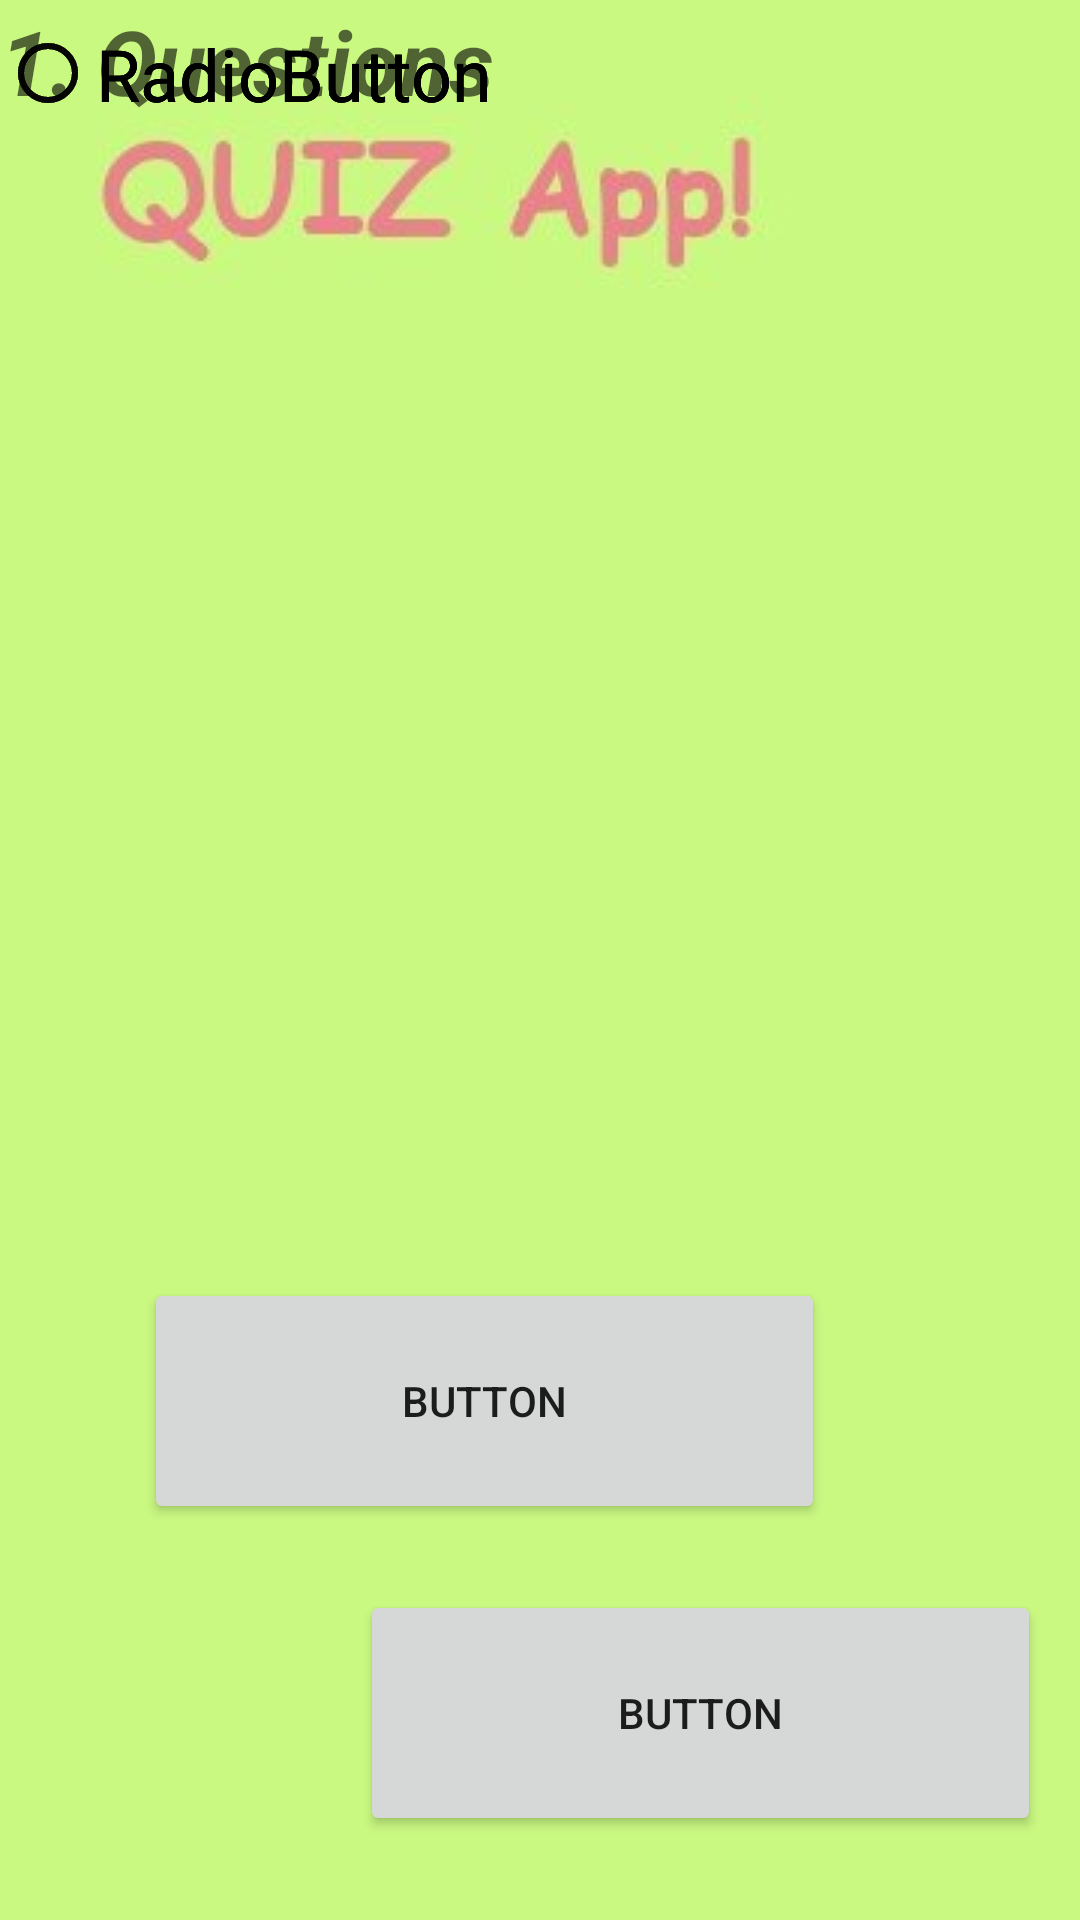

Reconstruct the res/layout file that produces this screen, plus the resources it refers to.
<!-- AndroidManifest.xml: application theme Theme.QuizzHsuu -->
<!-- res/layout/test.xml -->
<?xml version="1.0" encoding="utf-8"?>
<androidx.constraintlayout.widget.ConstraintLayout xmlns:android="http://schemas.android.com/apk/res/android"
    xmlns:app="http://schemas.android.com/apk/res-auto"
    xmlns:tools="http://schemas.android.com/tools"
    android:layout_width="match_parent"
    android:layout_height="match_parent"
    android:background="#CAF982">

    <Button
        android:id="@+id/continute_btn9"
        android:layout_width="227dp"
        android:layout_height="82dp"
        android:layout_marginStart="120dp"
        android:layout_marginBottom="28dp"
        android:foreground="@drawable/continute"
        android:text="Button"
        app:layout_constraintBottom_toBottomOf="parent"
        app:layout_constraintStart_toStartOf="parent" />

    <Button
        android:id="@+id/continute_btn8"
        android:layout_width="227dp"
        android:layout_height="82dp"
        android:layout_marginStart="48dp"
        android:layout_marginBottom="132dp"
        android:foreground="@drawable/change"
        android:text="Button"
        app:layout_constraintBottom_toBottomOf="parent"
        app:layout_constraintStart_toStartOf="parent" />

    <ImageView
        android:id="@+id/imageView7"
        android:layout_width="wrap_content"
        android:layout_height="wrap_content"
        android:layout_marginStart="16dp"
        android:layout_marginTop="16dp"
        app:layout_constraintStart_toStartOf="parent"
        app:layout_constraintTop_toTopOf="parent"
        app:srcCompat="@drawable/header" />

    <TextView
        android:id="@+id/textView9"
        android:layout_width="354dp"
        android:layout_height="82dp"
        android:text="1. Questions"
        android:textAlignment="viewStart"
        android:textAppearance="@style/TextAppearance.AppCompat.Display1"
        android:textSize="30sp"
        android:textStyle="bold|italic"
        tools:ignore="MissingConstraints"
        tools:layout_editor_absoluteX="16dp"
        tools:layout_editor_absoluteY="182dp" />

    <RadioButton
        android:id="@+id/radioButton"
        android:layout_width="217dp"
        android:layout_height="49dp"
        android:text="RadioButton"
        android:textSize="24sp"
        tools:layout_editor_absoluteX="45dp"
        tools:layout_editor_absoluteY="293dp" />

    <RadioButton
        android:id="@+id/radioButton3"
        android:layout_width="217dp"
        android:layout_height="49dp"
        android:text="RadioButton"
        android:textSize="24sp"
        tools:layout_editor_absoluteX="45dp"
        tools:layout_editor_absoluteY="462dp" />

    <RadioButton
        android:id="@+id/radioButton2"
        android:layout_width="217dp"
        android:layout_height="49dp"
        android:text="RadioButton"
        android:textSize="24sp"
        tools:layout_editor_absoluteX="45dp"
        tools:layout_editor_absoluteY="380dp" />

    <RadioButton
        android:id="@+id/radioButton4"
        android:layout_width="217dp"
        android:layout_height="49dp"
        android:text="RadioButton"
        android:textSize="24sp"
        tools:layout_editor_absoluteX="45dp"
        tools:layout_editor_absoluteY="548dp" />

</androidx.constraintlayout.widget.ConstraintLayout>
<!-- resources referenced by this layout -->
<resources>
  <!-- drawable change: jpg bitmap (drawable, 4321 bytes) -->
  <!-- drawable continute: jpg bitmap (drawable, 6668 bytes) -->
  <!-- drawable header: jpg bitmap (drawable, 4374 bytes) -->
  <style name="Theme.QuizzHsuu" parent="Theme.MaterialComponents.DayNight.DarkActionBar">
          
          <item name="colorPrimary">@color/purple_500</item>
          <item name="colorPrimaryVariant">@color/purple_700</item>
          <item name="colorOnPrimary">@color/white</item>
          
          <item name="colorSecondary">@color/teal_200</item>
          <item name="colorSecondaryVariant">@color/teal_700</item>
          <item name="colorOnSecondary">@color/black</item>
          
          <item name="android:statusBarColor" tools:targetApi="l">?attr/colorPrimaryVariant</item>
          
      </style>
  <!-- not gathered from this repository: default colours our renderer supplied (Android Studio template values) -->
  <color name="purple_500">#FF6200EE</color>
  <color name="purple_700">#FF3700B3</color>
  <color name="teal_200">#FF03DAC5</color>
  <color name="teal_700">#FF018786</color>
  <color name="black">#FF000000</color>
  <color name="white">#FFFFFFFF</color>
</resources>
